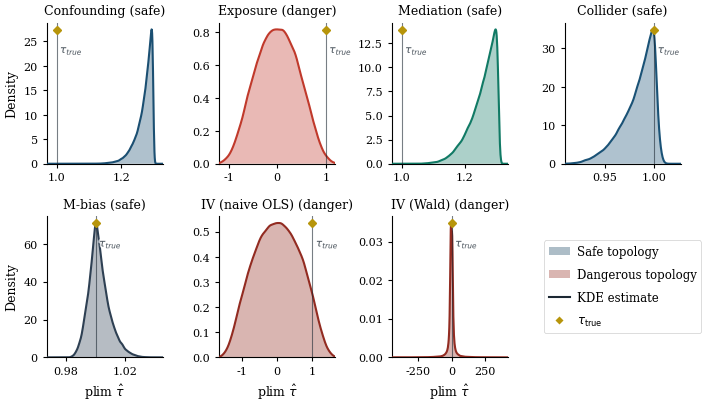

Here is the Python script that generated this plot: (Note: this script raises an exception after producing the figure.)
#!/usr/bin/env python3
"""Figure 2: 2×4 Bias Distribution Across 7 DAG Topologies under K=3 Misclassification."""

import matplotlib
matplotlib.use('Agg')
import matplotlib.pyplot as plt
import matplotlib.patheffects as pe
import matplotlib.transforms as mtransforms
import numpy as np
from scipy.stats import gaussian_kde
import os

# === UNIFIED PAPER COLOR PALETTE ===
COLOR_SAFE = '#154360'      # Deep navy — structural guarantee topologies
COLOR_DANGER = '#922B21'    # Deep crimson — sign-flip topologies

TOPOLOGY_COLORS = {
    'confounding': '#1B4F72',   # Royal navy
    'exposure': '#C0392B',      # Vermillion red
    'mediation': '#117A65',     # Dark emerald teal
    'front_door': '#6C3483',    # Deep purple
    'collider': '#1A5276',      # Petrol blue
    'm_bias': '#2E4053',        # Dark slate
    'iv': '#922B21',            # Dark crimson
}

COLOR_NEUTRAL = '#1C2833'    # Near-black for text/axes
COLOR_GRID = '#D5D8DC'       # Light gray for grids
COLOR_ACCENT = '#B7950B'     # Burnished gold (sparing use)
COLOR_BG_SAFE = '#D4E6F1'    # Subtle blue background
COLOR_BG_DANGER = '#FADBD8'  # Subtle pink background

plt.rcParams.update({
    'font.family': 'serif',
    'font.size': 9,
    'axes.titlesize': 10,
    'axes.labelsize': 9,
    'xtick.labelsize': 8,
    'ytick.labelsize': 8,
    'legend.fontsize': 8,
    'figure.dpi': 300,
    'savefig.dpi': 300,
    'savefig.bbox': 'tight',
    'savefig.pad_inches': 0.05,
    'axes.spines.top': False,
    'axes.spines.right': False,
    'axes.linewidth': 0.8,
    'pdf.fonttype': 42,
    'ps.fonttype': 42,
    'lines.linewidth': 1.5,
    'xtick.direction': 'out',
    'ytick.direction': 'out',
    'xtick.major.size': 3,
    'ytick.major.size': 3,
})

N_MC = 100_000
N_POP = 2_000_000

rng_main = np.random.default_rng(42)
Cs = np.zeros((N_MC, 3, 3))
for j in range(3):
    Cs[:, :, j] = rng_main.dirichlet(np.ones(3), size=N_MC)


def softmax_vec(x):
    e = np.exp(x - x.max())
    return e / e.sum()


def softmax_sample_batch(logits, rng):
    e = np.exp(logits - logits.max(axis=1, keepdims=True))
    p = e / e.sum(axis=1, keepdims=True)
    cu = np.cumsum(p, axis=1)
    u = rng.uniform(size=logits.shape[0])
    return (u >= cu[:, 0]).astype(int) + (u >= cu[:, 1]).astype(int)


def safe_batch_solve(A, b):
    try:
        return np.linalg.solve(A, b[:, :, None])[:, :, 0]
    except np.linalg.LinAlgError:
        n = A.shape[0]
        results = np.full((n, A.shape[1]), np.nan)
        for i in range(n):
            try:
                results[i] = np.linalg.solve(A[i], b[i])
            except np.linalg.LinAlgError:
                pass
        return results


# ═══════════════════════════════════════════════════════════════════════════════
# 1. CONFOUNDING: A→T, A→Y, T→Y.  OLS: Y ~ 1+T+D*₁+D*₂.  Coeff on T.
# ═══════════════════════════════════════════════════════════════════════════════
def compute_confounding(Cs):
    P_A = np.array([0.4, 0.35, 0.25])
    a1, a2 = 1.5, -1.0
    beta = np.array([0.0, 1.0, 1.0, -0.5])
    p0, p1, p2 = P_A
    n = len(Cs)

    ET = a1 * p1 + a2 * p2
    ET2 = a1**2 * p1 + a2**2 * p2 + 1.0
    q = Cs @ P_A
    ET_Ds = a1 * Cs[:, :, 1] * p1 + a2 * Cs[:, :, 2] * p2

    EZZ = np.zeros((n, 4, 4))
    EZZ[:, 0, 0] = 1
    EZZ[:, 0, 1] = EZZ[:, 1, 0] = ET
    EZZ[:, 0, 2] = EZZ[:, 2, 0] = q[:, 1]
    EZZ[:, 0, 3] = EZZ[:, 3, 0] = q[:, 2]
    EZZ[:, 1, 1] = ET2
    EZZ[:, 1, 2] = EZZ[:, 2, 1] = ET_Ds[:, 1]
    EZZ[:, 1, 3] = EZZ[:, 3, 1] = ET_Ds[:, 2]
    EZZ[:, 2, 2] = q[:, 1]
    EZZ[:, 3, 3] = q[:, 2]

    EZX = np.zeros((n, 4, 4))
    EZX[:, 0, :] = [1, ET, p1, p2]
    EZX[:, 1, :] = [ET, ET2, a1 * p1, a2 * p2]
    EZX[:, 2, 0] = q[:, 1]
    EZX[:, 2, 1] = ET_Ds[:, 1]
    EZX[:, 2, 2] = Cs[:, 1, 1] * p1
    EZX[:, 2, 3] = Cs[:, 1, 2] * p2
    EZX[:, 3, 0] = q[:, 2]
    EZX[:, 3, 1] = ET_Ds[:, 2]
    EZX[:, 3, 2] = Cs[:, 2, 1] * p1
    EZX[:, 3, 3] = Cs[:, 2, 2] * p2

    rhs = np.einsum('nij,j->ni', EZX, beta)
    return safe_batch_solve(EZZ, rhs)[:, 1]


# ═══════════════════════════════════════════════════════════════════════════════
# 2. EXPOSURE: A→Y.  OLS: Y ~ 1+D*₁+D*₂.  Coeff on D*₁.
# ═══════════════════════════════════════════════════════════════════════════════
def compute_exposure(Cs):
    P_A = np.array([0.4, 0.35, 0.25])
    BETA = np.array([0.0, 1.0, -0.5])
    p0, p1, p2 = P_A
    n = len(Cs)

    q = Cs @ P_A
    EZZ = np.zeros((n, 3, 3))
    EZZ[:, 0, 0] = 1
    EZZ[:, 0, 1] = EZZ[:, 1, 0] = q[:, 1]
    EZZ[:, 0, 2] = EZZ[:, 2, 0] = q[:, 2]
    EZZ[:, 1, 1] = q[:, 1]
    EZZ[:, 2, 2] = q[:, 2]

    EZX = np.zeros((n, 3, 3))
    EZX[:, 0, :] = [1, p1, p2]
    EZX[:, 1, 0] = q[:, 1]
    EZX[:, 1, 1] = Cs[:, 1, 1] * p1
    EZX[:, 1, 2] = Cs[:, 1, 2] * p2
    EZX[:, 2, 0] = q[:, 2]
    EZX[:, 2, 1] = Cs[:, 2, 1] * p1
    EZX[:, 2, 2] = Cs[:, 2, 2] * p2

    rhs = np.einsum('nij,j->ni', EZX, BETA)
    plim = safe_batch_solve(EZZ, rhs)
    return plim[:, 1], plim[:, 2]


# ═══════════════════════════════════════════════════════════════════════════════
# 3. MEDIATION: T→A→Y, T→Y(direct).  OLS: Y ~ 1+T+D*₁+D*₂.  Coeff on T.
# ═══════════════════════════════════════════════════════════════════════════════
def compute_mediation(Cs):
    BETA = np.array([0.0, 1.0, -0.5])
    TAU = 1.0
    GAMMA = np.array([0.0, 0.5, -0.3])
    DELTA = np.array([0.0, 0.8, -0.6])
    n = len(Cs)

    p0 = softmax_vec(GAMMA)
    p1 = softmax_vec(GAMMA + DELTA)
    pm = 0.5 * (p0 + p1)
    q0 = Cs @ p0
    q1 = Cs @ p1
    qm = 0.5 * (q0 + q1)

    EZZ = np.zeros((n, 4, 4))
    EZZ[:, 0, 0] = 1
    EZZ[:, 0, 1] = EZZ[:, 1, 0] = 0.5
    EZZ[:, 0, 2] = EZZ[:, 2, 0] = qm[:, 1]
    EZZ[:, 0, 3] = EZZ[:, 3, 0] = qm[:, 2]
    EZZ[:, 1, 1] = 0.5
    EZZ[:, 1, 2] = EZZ[:, 2, 1] = 0.5 * q1[:, 1]
    EZZ[:, 1, 3] = EZZ[:, 3, 1] = 0.5 * q1[:, 2]
    EZZ[:, 2, 2] = qm[:, 1]
    EZZ[:, 3, 3] = qm[:, 2]

    EZX = np.zeros((n, 4, 4))
    EZX[:, 0, :] = [1, 0.5, pm[1], pm[2]]
    EZX[:, 1, :] = [0.5, 0.5, 0.5 * p1[1], 0.5 * p1[2]]
    EZX[:, 2, 0] = qm[:, 1]
    EZX[:, 2, 1] = 0.5 * q1[:, 1]
    EZX[:, 2, 2] = Cs[:, 1, 1] * pm[1]
    EZX[:, 2, 3] = Cs[:, 1, 2] * pm[2]
    EZX[:, 3, 0] = qm[:, 2]
    EZX[:, 3, 1] = 0.5 * q1[:, 2]
    EZX[:, 3, 2] = Cs[:, 2, 1] * pm[1]
    EZX[:, 3, 3] = Cs[:, 2, 2] * pm[2]

    b = np.array([BETA[0], TAU, BETA[1], BETA[2]])
    rhs = np.einsum('nij,j->ni', EZX, b)
    return safe_batch_solve(EZZ, rhs)[:, 1]


# ═══════════════════════════════════════════════════════════════════════════════
# 4/5. COLLIDER & M-BIAS: precompute (T,Y,A) stats, vectorise per-C
#   OLS: Y ~ 1+T+D*₁+D*₂.  Coeff on T.
# ═══════════════════════════════════════════════════════════════════════════════
def _precompute_stats(T, Y, A):
    return dict(
        ET=T.mean(), ET2=(T**2).mean(), EY=Y.mean(), ETY=(T * Y).mean(),
        p=np.array([np.mean(A == j) for j in range(3)]),
        ET_A=np.array([np.mean(T * (A == j)) for j in range(3)]),
        EY_A=np.array([np.mean(Y * (A == j)) for j in range(3)]),
    )


def _plim_from_stats(Cs, st):
    n = len(Cs)
    q = Cs @ st['p']
    ETDs = Cs @ st['ET_A']
    EYDs = Cs @ st['EY_A']

    EZZ = np.zeros((n, 4, 4))
    EZZ[:, 0, 0] = 1
    EZZ[:, 0, 1] = EZZ[:, 1, 0] = st['ET']
    EZZ[:, 0, 2] = EZZ[:, 2, 0] = q[:, 1]
    EZZ[:, 0, 3] = EZZ[:, 3, 0] = q[:, 2]
    EZZ[:, 1, 1] = st['ET2']
    EZZ[:, 1, 2] = EZZ[:, 2, 1] = ETDs[:, 1]
    EZZ[:, 1, 3] = EZZ[:, 3, 1] = ETDs[:, 2]
    EZZ[:, 2, 2] = q[:, 1]
    EZZ[:, 3, 3] = q[:, 2]

    EZY = np.zeros((n, 4))
    EZY[:, 0] = st['EY']
    EZY[:, 1] = st['ETY']
    EZY[:, 2] = EYDs[:, 1]
    EZY[:, 3] = EYDs[:, 2]
    return safe_batch_solve(EZZ, EZY)[:, 1]


def compute_collider(Cs):
    print("  Precomputing collider (N=2M)...")
    rng = np.random.default_rng(999)
    N = N_POP
    T = rng.normal(0, 1, N)
    Y = 1.0 * T + rng.normal(0, 1, N)
    logits = np.column_stack([np.zeros(N), 0.5 * T + 0.8 * Y, -0.3 * T + 0.6 * Y])
    A = softmax_sample_batch(logits, rng)
    return _plim_from_stats(Cs, _precompute_stats(T, Y, A))


def compute_mbias(Cs):
    print("  Precomputing M-bias (N=2M)...")
    rng = np.random.default_rng(999)
    N = N_POP
    U1 = rng.normal(0, 1, N)
    U2 = rng.normal(0, 1, N)
    T = 1.0 * U1 + rng.normal(0, 1, N)
    Y = 1.0 * T + 1.0 * U2 + rng.normal(0, 1, N)
    logits = np.column_stack([np.zeros(N), 0.8 * U1 + 0.6 * U2, -0.5 * U1 + 0.9 * U2])
    A = softmax_sample_batch(logits, rng)
    return _plim_from_stats(Cs, _precompute_stats(T, Y, A))


# ═══════════════════════════════════════════════════════════════════════════════
# 6. IV (naive OLS): Z(binary)→A(3-class)→Y, U→{A,Y}.
#   Naive OLS: Y ~ 1+D*₁+D*₂.  Coeff on D*₁.  True β₁=1.0.
# ═══════════════════════════════════════════════════════════════════════════════
def compute_iv(Cs):
    print("  Precomputing IV naive OLS (N=2M)...")
    rng = np.random.default_rng(999)
    N = N_POP
    Z_iv = rng.binomial(1, 0.5, N).astype(float)
    U = rng.normal(0, 1, N)
    logits = np.column_stack([
        np.zeros(N),
        1.0 * Z_iv + 0.8 * U,
        -0.5 * Z_iv + 0.6 * U,
    ])
    A = softmax_sample_batch(logits, rng)
    Y = (1.0 * (A == 1).astype(float)
         - 0.5 * (A == 2).astype(float)
         + 1.0 * U + rng.normal(0, 1, N))

    p = np.array([np.mean(A == j) for j in range(3)])
    EY_A = np.array([np.mean(Y * (A == j)) for j in range(3)])

    n = len(Cs)
    q = Cs @ p
    EYDs = Cs @ EY_A
    EY_cond = EYDs / np.clip(q, 1e-10, None)
    return EY_cond[:, 1] - EY_cond[:, 0]


# ═══════════════════════════════════════════════════════════════════════════════
# 7. IV (Wald estimator): Z(binary)→A→Y, U→{A,Y}.
#   Wald = Cov(A*,Y)/Cov(A*,Z).  52.6% sign reversal.
# ═══════════════════════════════════════════════════════════════════════════════
def compute_iv_wald(Cs):
    print("  Precomputing IV Wald (N=2M)...")
    rng = np.random.default_rng(999)
    N = N_POP
    Z_iv = rng.binomial(1, 0.5, N).astype(float)
    U = rng.normal(0, 1, N)
    logits = np.column_stack([
        np.zeros(N),
        1.0 * Z_iv + 0.8 * U,
        -0.5 * Z_iv + 0.6 * U,
    ])
    A = softmax_sample_batch(logits, rng)
    Y = (1.0 * (A == 1).astype(float)
         - 0.5 * (A == 2).astype(float)
         + 1.0 * U + rng.normal(0, 1, N))

    D1_true = (A == 1).astype(float)
    cov_D1Z = np.mean(D1_true * Z_iv) - np.mean(D1_true) * np.mean(Z_iv)
    cov_YZ = np.mean(Y * Z_iv) - np.mean(Y) * np.mean(Z_iv)
    tau_true_wald = cov_YZ / cov_D1Z

    p_z0 = np.array([np.mean((A == j) & (Z_iv == 0)) / np.mean(Z_iv == 0) for j in range(3)])
    p_z1 = np.array([np.mean((A == j) & (Z_iv == 1)) / np.mean(Z_iv == 1) for j in range(3)])
    EY_z0 = np.mean(Y[Z_iv == 0])
    EY_z1 = np.mean(Y[Z_iv == 1])

    n = len(Cs)
    q_z0 = Cs @ p_z0
    q_z1 = Cs @ p_z1
    first_stage = q_z1[:, 1] - q_z0[:, 1]
    reduced_form = EY_z1 - EY_z0
    wald = reduced_form / np.where(np.abs(first_stage) > 1e-10, first_stage, np.nan)
    return wald, tau_true_wald


# ═══════════════════════════════════════════════════════════════════════════════
# COMPUTE ALL
# ═══════════════════════════════════════════════════════════════════════════════
print("Computing distributions...")
plim_conf = compute_confounding(Cs)
plim_exp1, plim_exp2 = compute_exposure(Cs)
plim_med = compute_mediation(Cs)
plim_col = compute_collider(Cs)
plim_mb = compute_mbias(Cs)
plim_iv = compute_iv(Cs)
plim_iv_wald, tau_wald = compute_iv_wald(Cs)

BETA_EXP = np.array([0.0, 1.0, -0.5])
sf_exp_combined = np.nanmean(
    (plim_exp1 * BETA_EXP[1] < 0) | (plim_exp2 * BETA_EXP[2] < 0)
)
d_wald = plim_iv_wald[np.isfinite(plim_iv_wald)]
sf_iv_wald = np.mean(d_wald * tau_wald < 0)

print(f"\nExposure combined sign-flip rate: {sf_exp_combined:.1%}")
for name, data, true in [
    ("Confounding", plim_conf, 1.0),
    ("Exposure(γ1)", plim_exp1, 1.0),
    ("Mediation", plim_med, 1.0),
    ("Collider", plim_col, 1.0),
    ("M-bias", plim_mb, 1.0),
    ("IV(OLS)", plim_iv, 1.0),
    ("IV(Wald)", plim_iv_wald, tau_wald),
]:
    d = data[np.isfinite(data)]
    sf = np.mean(d * true < 0)
    print(f"  {name:15s}: median={np.median(d):.4f}, mean={np.mean(d):.4f}, "
          f"sf={sf:.1%}, range=[{np.percentile(d, 1):.3f}, {np.percentile(d, 99):.3f}]")


# ═══════════════════════════════════════════════════════════════════════════════
# PLOT — 2×4 grid, per-panel x-axis, KDE fills with per-topology colors
# ═══════════════════════════════════════════════════════════════════════════════
print("\nPlotting...")
import matplotlib.patches as mpatches
import matplotlib.lines as mlines

fig, axes = plt.subplots(2, 4, figsize=(7.2, 4.2))

panels = [
    dict(panel_id='(a)', topo='Confounding', sub='(safe)',
         data=plim_conf, tau=1.0, color=TOPOLOGY_COLORS['confounding']),
    dict(panel_id='(b)', topo='Exposure', sub='(danger)',
         data=plim_exp1, tau=1.0, color=TOPOLOGY_COLORS['exposure'], include_zero=True),
    dict(panel_id='(c)', topo='Mediation', sub='(safe)',
         data=plim_med, tau=1.0, color=TOPOLOGY_COLORS['mediation']),
    dict(panel_id='(d)', topo='Collider', sub='(safe)',
         data=plim_col, tau=1.0, color=TOPOLOGY_COLORS['collider']),
    dict(panel_id='(e)', topo='M-bias', sub='(safe)',
         data=plim_mb, tau=1.0, color=TOPOLOGY_COLORS['m_bias']),
    dict(panel_id='(f)', topo='IV (naive OLS)', sub='(danger)',
         data=plim_iv, tau=1.0, color=TOPOLOGY_COLORS['iv']),
    dict(panel_id='(g)', topo='IV (Wald)', sub='(danger)',
         data=plim_iv_wald, tau=tau_wald, color=TOPOLOGY_COLORS['iv'], include_zero=True),
]

# Use empty panel (bottom-right) for shared legend
ax_leg = axes.flat[7]
ax_leg.set_visible(True)
ax_leg.set_xlim(0, 1)
ax_leg.set_ylim(0, 1)
ax_leg.axis('off')

for ax, cfg in zip(axes.flat, panels):
    data = cfg['data']
    tau = cfg['tau']
    dist_color = cfg['color']
    d = data[np.isfinite(data)]

    # ── Per-panel x-range ────────────────────────────────────────────────────
    p_lo, p_hi = np.percentile(d, [0.5, 99.5])
    x_lo = min(p_lo, tau)
    x_hi = max(p_hi, tau)
    if cfg.get('include_zero', False):
        x_lo = min(x_lo, -0.2)
    span = x_hi - x_lo
    pad = max(0.1 * span, 0.02)
    x_range = (x_lo - pad, x_hi + pad)

    # ── White background ─────────────────────────────────────────────────────
    ax.set_facecolor('white')

    # ── KDE with solid fill ──────────────────────────────────────────────────
    d_plot = d[(d >= x_range[0]) & (d <= x_range[1])]
    if len(d_plot) > 50:
        try:
            kde = gaussian_kde(d_plot, bw_method='scott')
            xk = np.linspace(x_range[0], x_range[1], 400)
            yk = kde(xk)
            # Solid fill with alpha=0.35
            ax.fill_between(xk, 0, yk, alpha=0.35, color=dist_color,
                            edgecolor='none', zorder=2)
            # KDE line at full opacity
            ax.plot(xk, yk, color=dist_color, lw=1.5, zorder=3,
                    solid_capstyle='round')
        except Exception:
            pass

    # ── Reference line: τ_true with gold diamond ─────────────────────────────
    ax.axvline(tau, color=COLOR_NEUTRAL, ls='-', lw=0.8, alpha=0.6, zorder=4)
    trans = mtransforms.blended_transform_factory(ax.transData, ax.transAxes)
    ax.plot(tau, 0.95, marker='D', markersize=4.0, color=COLOR_ACCENT,
            transform=trans, zorder=6, clip_on=False)

    # ── Panel title: topology name with safe/danger suffix ───────────────────
    title_text = f"{cfg['topo']} {cfg['sub']}"
    ax.set_title(title_text, fontsize=9, fontweight='normal', pad=6, loc='center')

    # ── Axis limits ──────────────────────────────────────────────────────────
    ax.set_xlim(x_range)
    ax.set_ylim(bottom=0)

    # ── tau_true label ───────────────────────────────────────────────────────
    offset = 0.03 * (x_range[1] - x_range[0])
    t = ax.text(tau + offset, 0.80, r'$\tau_{true}$', fontsize=7.5,
                color=COLOR_NEUTRAL, alpha=0.7, va='center', transform=trans)
    t.set_path_effects([pe.withStroke(linewidth=2.5, foreground='white')])

for ax in axes[1, :]:
    if ax.get_visible():
        ax.set_xlabel(r'plim $\hat{\tau}$', fontsize=9)
for ax in axes[:, 0]:
    ax.set_ylabel('Density', fontsize=9)

# Fix panel (e) M-bias x-tick overlap (narrow range ~0.975-1.025)
ax_e = axes[1, 0]
ax_e.set_xticks([0.98, 1.02])
ax_e.tick_params(axis='x', labelsize=8)

# ── Shared legend in bottom-right panel ─────────────────────────────────────
leg_handles = [
    mpatches.Patch(fc=COLOR_SAFE, alpha=0.35, ec='none', label='Safe topology'),
    mpatches.Patch(fc=COLOR_DANGER, alpha=0.35, ec='none', label='Dangerous topology'),
    mlines.Line2D([], [], color=COLOR_NEUTRAL, lw=1.5, label='KDE estimate'),
    mlines.Line2D([], [], color='none', marker='D', markersize=4,
                  markerfacecolor=COLOR_ACCENT, markeredgecolor='none',
                  label=r'$\tau_{\mathrm{true}}$'),
]
leg = ax_leg.legend(handles=leg_handles, loc='center', fontsize=8.5,
                    frameon=True, fancybox=True, edgecolor='#cccccc',
                    facecolor='white', framealpha=0.95,
                    handlelength=1.8, handletextpad=0.6, labelspacing=0.85)
leg.get_frame().set_linewidth(0.5)

plt.tight_layout(h_pad=1.2, w_pad=0.6)

out_dir = os.path.dirname(os.path.abspath(__file__))
pdf_path = os.path.join(out_dir, 'fig2_bias_distribution.pdf')
png_path = os.path.join(out_dir, 'fig2_bias_distribution.png')
fig.savefig(pdf_path)
fig.savefig(png_path, dpi=300)
plt.close()

print(f"\nSaved: {pdf_path}")
print(f"Saved: {png_path}")
print(f"PDF size: {os.path.getsize(pdf_path) / 1024:.0f} KB")
print(f"PNG size: {os.path.getsize(png_path) / 1024:.0f} KB")
